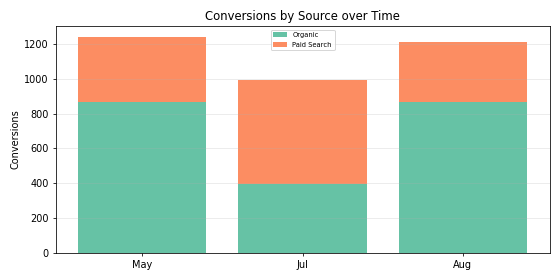

Values plotted in this chart, from the file beside it:
Period, Organic, Paid Search, Total
May, 868.0, 373.0, 1241
Jul, 395.0, 601.0, 996.0
Aug, 866.0, 344.0, 1210
